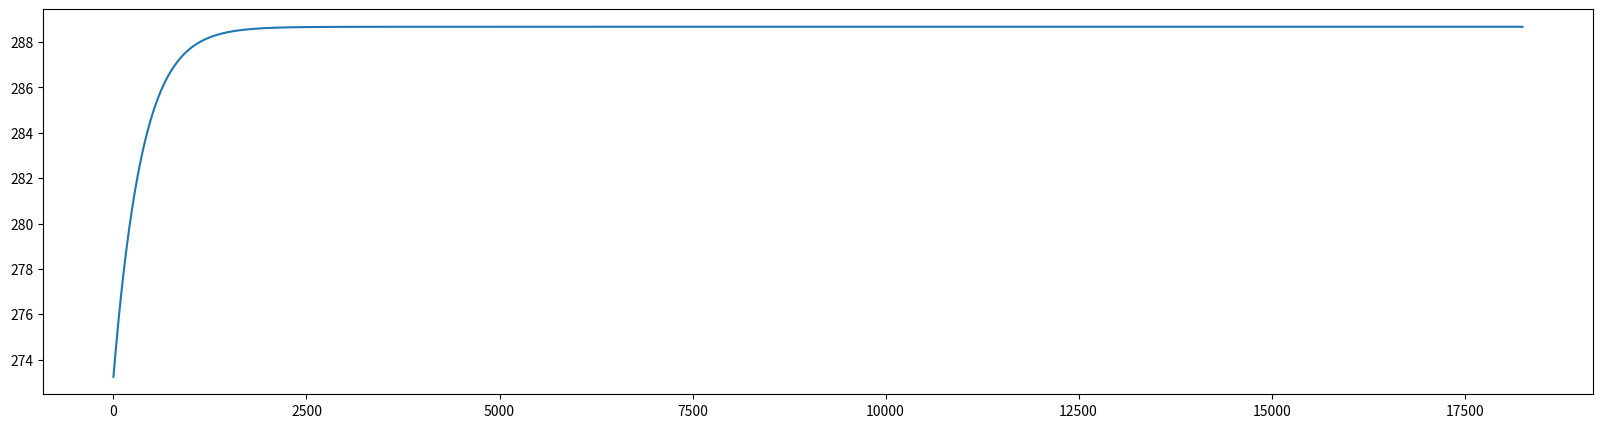
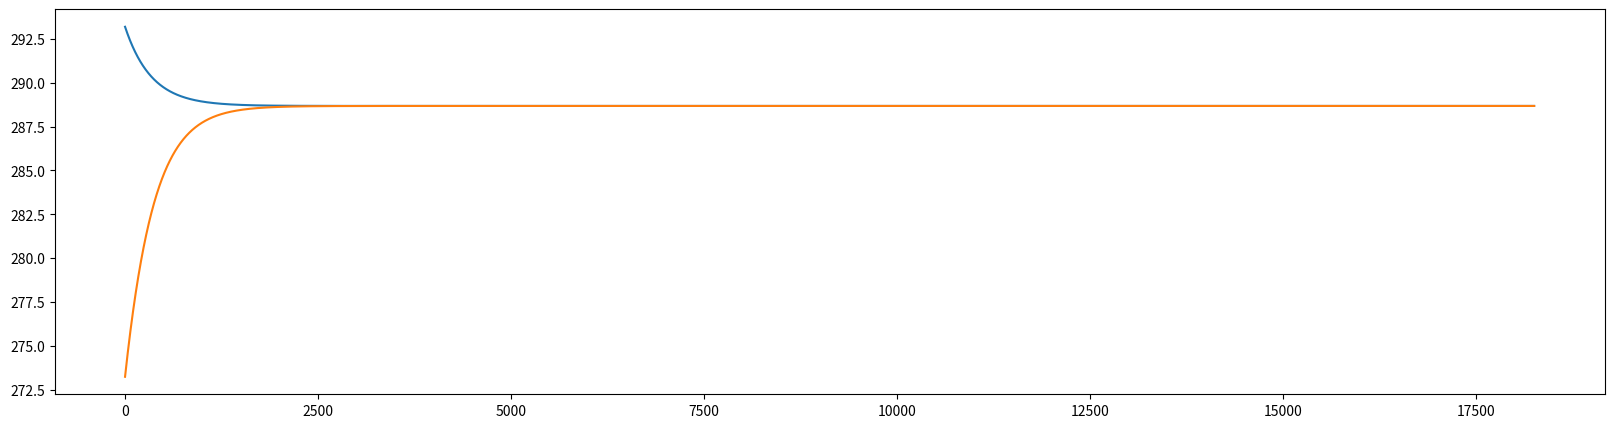
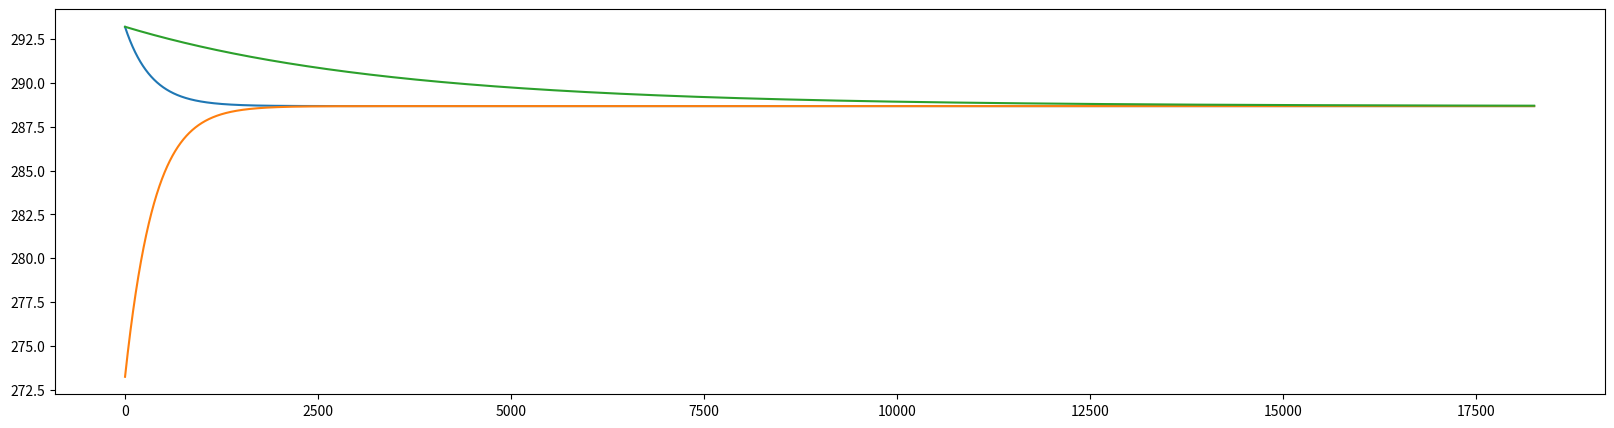
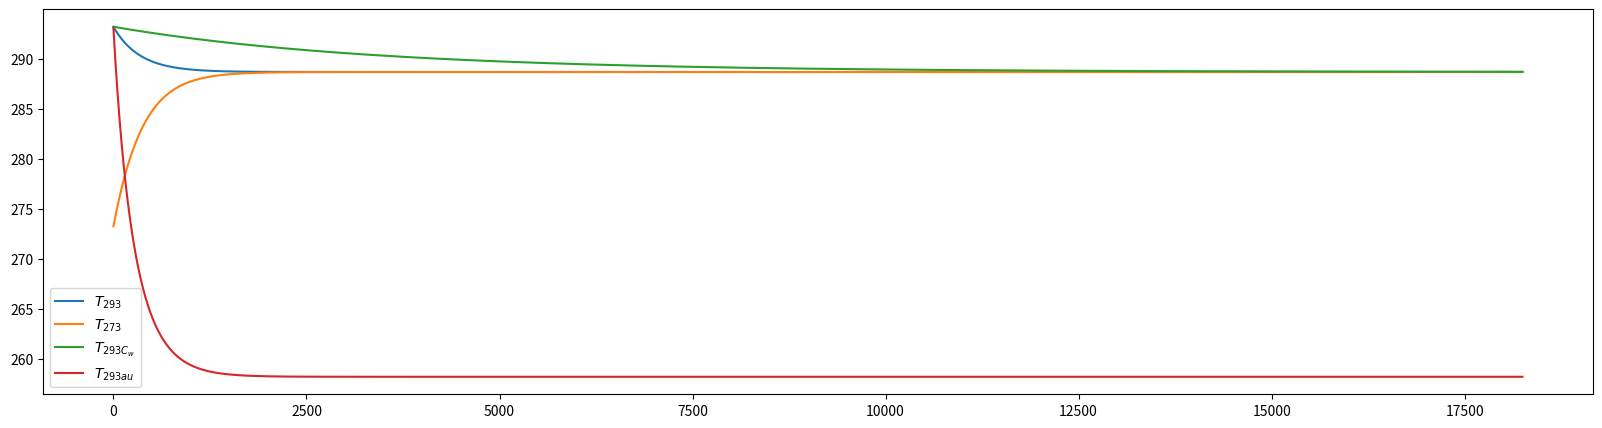
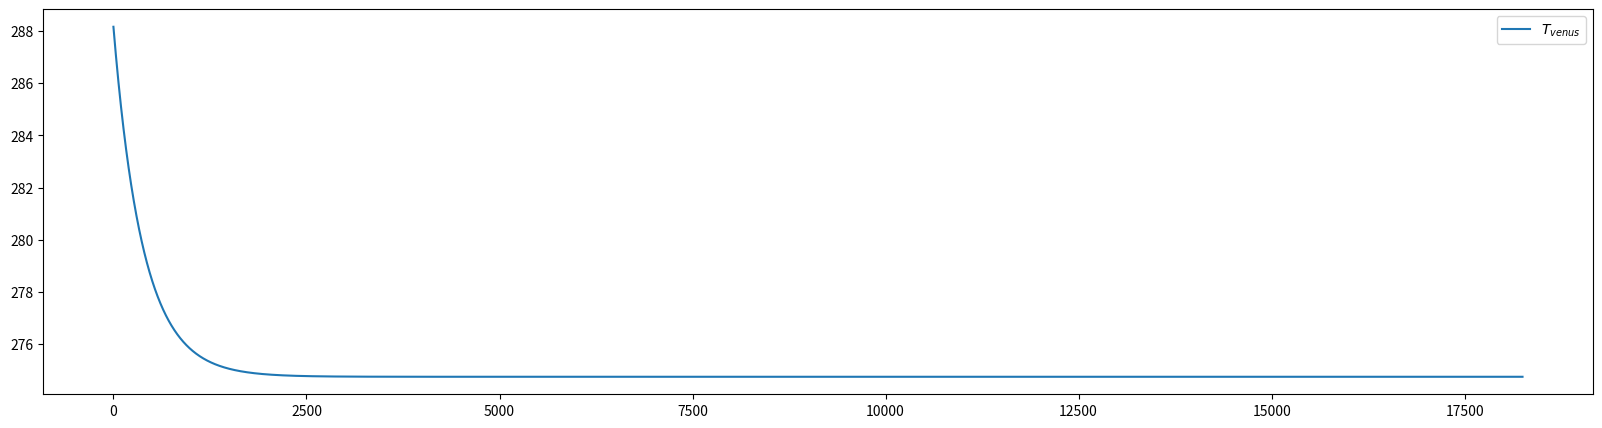
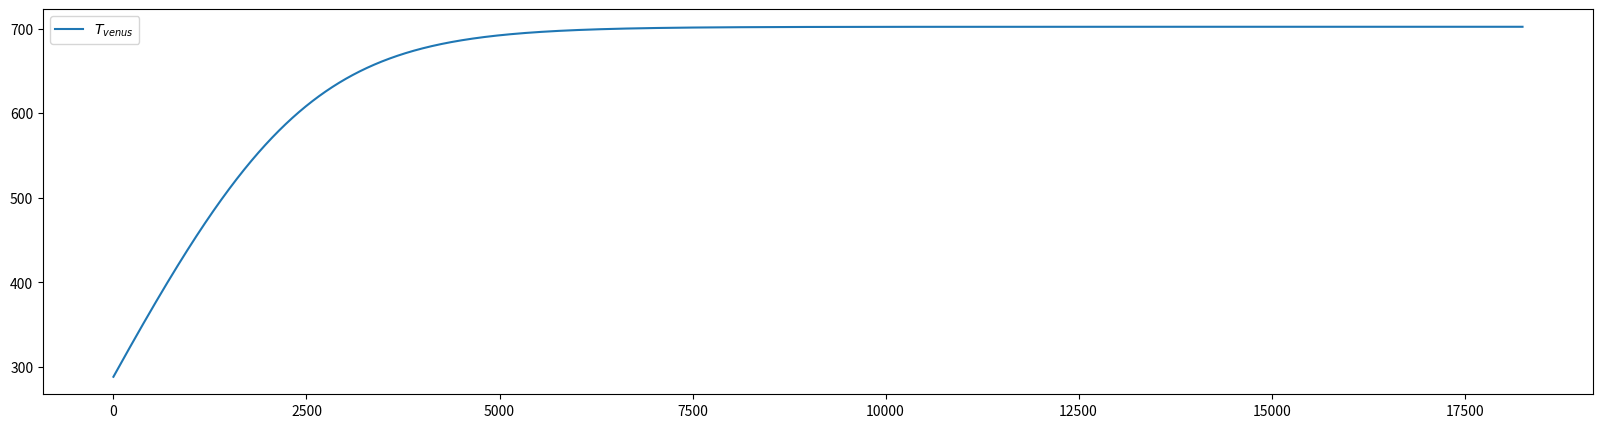

Recreate these plots in Python, in order.
#!/usr/bin/env python
# coding: utf-8

# # Exercise: Simple Energy Balance Model
# 
# In this exercise we will develop a simple zero-dimensional energy balance model for the Earth. With this conceptual model we will look at complex interactions in the atmosphere with simplified processes. We will show how simple model can help to derive important insights into the Earth system and how sensitivity simulations provide a deeper understanding of the observed climate variability.
# 
# ## Learning objectives:
# - Develop a simple conceptual model
# - Integrate a model in time
# - How to set up sensitivity runs
# - Equilibrium states in the Earth system
# - Greenhouse effect
# 
# 
# ## Insights and open question:
# - Why can we run climate simulations for many decades even though our predictability of weather events is very limited?
# 
# - With this model we will perform sensitivity simulations that will show us important processes in the atmosphere. 
# 
# ## Problem description:
# The model to be developed is zero-dimensional, i.e. we consider the Earth as a sphere and calculate the global averaged and long-term equilibrium of radiation fluxes. Furthermore, we neglect spatial variabilities. With this simple approach, Arthenius was already able to gain good insights in the 19th century. 
# 
# The energy balance is determined by the global radiation and the outgoing long-wave radiation. Part of the incoming short-wave radiation is reflected at the earth's surface. For this purpose, a global albedo is defined. According to the Stefan-Boltzmann law, the earth's surface radiates long-wave energy. Due to the path (transmission) through the atmosphere, part of this radiation energy is absorbed and remains in the Earth system. We also assume that the surface of the Earth is uniform with a constant heat capacity and a homogeneous surface temperature. 
# 

# ![image.jpeg](attachment:image.jpeg)

# <img src="pics/ebm_02.jpg" width="600" >

# ### Task 2: Write a function ebm which solves the energy balance equation.

# In[1]:


import numpy as np
import matplotlib.pyplot as plt

def ebm(SWin,T0,c,alpha,tau,years):
    ''' This is a simple Energy Balance Model with global radiation and outgoing longwave radiation.

    Syntax: ebm(T0,c,alpha,tau)

    with
    T0     :: Initial temperature (Kelvin)
    c      :: Heat capacity J/(m2*K)
    alpha  :: Albedo [-]
    tau    :: Transmissivity [-]

    Example: ebm(273.2, 10e8, 0.3, 0.64)

[redacted]
[redacted]
    '''

    # Constants
    epsilon = 5.67e-8;    # Stefan-Bolzmann Constant (W/(m2*K4);

    # Time step
    steps = 10;                           # days
    dt = 60*60*24*steps;                  # convert days to seconds
    integration = (365/steps)*years;      # Integrate over x years

    # Init arrays and variables
    timeseries = [];
    Ti = T0;

    # Calculation
    for z in range(int(integration)):
        T = Ti + (dt/c * (SWin - alpha*SWin - 0.95*epsilon*Ti**4*tau));  
        timeseries.append(T);
        Ti = T;
        
    return np.array(timeseries)



# ### Task 3: Integrate the equation over a time of 200 years and plot the result. Use the following initial and boundary conditions: 
# 
# $
# \begin{align}
# S_0 &=1360 ~ W m^{-2} \\
# T(0)&= 273 ~ K \\ 
# C_w &= 10^8 ~ J/(m^2 \cdot K) \\
# \alpha &= 0.3 \\
# \tau &= 0.64
# \end{align}
# $

# In[2]:


# Integrate the model
T_273 = ebm(342.0,273.2, 10e8, 0.3, 0.64, 500)

# Plot results
fig = plt.figure(figsize=(20,5))
plt.plot(T_273)


# ### Task 4: What happens if the intial temperature is set to 293 K ?

# In[3]:


# Integrate the model
T_293 = ebm(342.0,293.2, 10e8, 0.3, 0.64, 500)

# Plot results
fig = plt.figure(figsize=(20,5))
plt.plot(T_293)
plt.plot(T_273)


# ### Task 5: What changes do you observe with a higher $C_w$ value (e.g. $C_w=10\cdot10^8 ~ J/(m^2 \cdot K)$)?
# 

# In[4]:


# Integrate the model
T_293_Cw = ebm(342.0,293.2, 10*10e8, 0.3, 0.64, 500)

# Plot results
fig = plt.figure(figsize=(20,5))
plt.plot(T_293)
plt.plot(T_273)
plt.plot(T_293_Cw)


# ### Task 6: How does the result change when $\tau=1$?

# In[5]:


# Integrate the model
T_293_tau = ebm(342.0,293.2, 10e8, 0.3, 1.0, 500)

# Plot results
fig = plt.figure(figsize=(20,5))
plt.plot(T_293, label='$T_{293}$')
plt.plot(T_273, label='$T_{273}$')
plt.plot(T_293_Cw, label='$T_{293 C_w}$')
plt.plot(T_293_tau, label='$T_{293 \tau}$')

plt.legend()


# ### Case Study: Venus. 
# 
# Calculate the mean surface temperature on Venus. Due to its proximity to the Sun, Venus has a very high irradiance of $S_{0}=2619 ~ Wm^{-2}$. Due to the high cloud cover, the albedo is about 0.7. What surface temperature can be expected? (Use the previous values for $C_w$ and $\tau$).

# In[6]:


# Integrate the model
T_venus = ebm(2619/4, 288.2, 10e8, 0.7, 0.64, 500)

# Plot results
fig = plt.figure(figsize=(20,5))
plt.plot(T_venus, label='$T_{venus}$')
plt.legend()


# ### Compare the measurements with your simulation. 
# 
# Is there a difference? If so, why does this difference exist? (Use the model to prove your hypothesis)

# In[7]:


# Integrate the model
T_venus = ebm(2619/4, 288.2, 10e8, 0.7, 0.015, 500)

# Plot results
fig = plt.figure(figsize=(20,5))
plt.plot(T_venus, label='$T_{venus}$')
plt.legend()


# In[ ]:




